Run: headless pygame with SDL's dummy video driver; simulated clock (each Clock.tick advances the game by its frame time, no real sleeping); random seed 0; keys injected as events and as key.get_pressed() state; mouse plan: one left click at the window centre at the start of phase 2, then a move to the lower-right quarter at the start of phase 3.
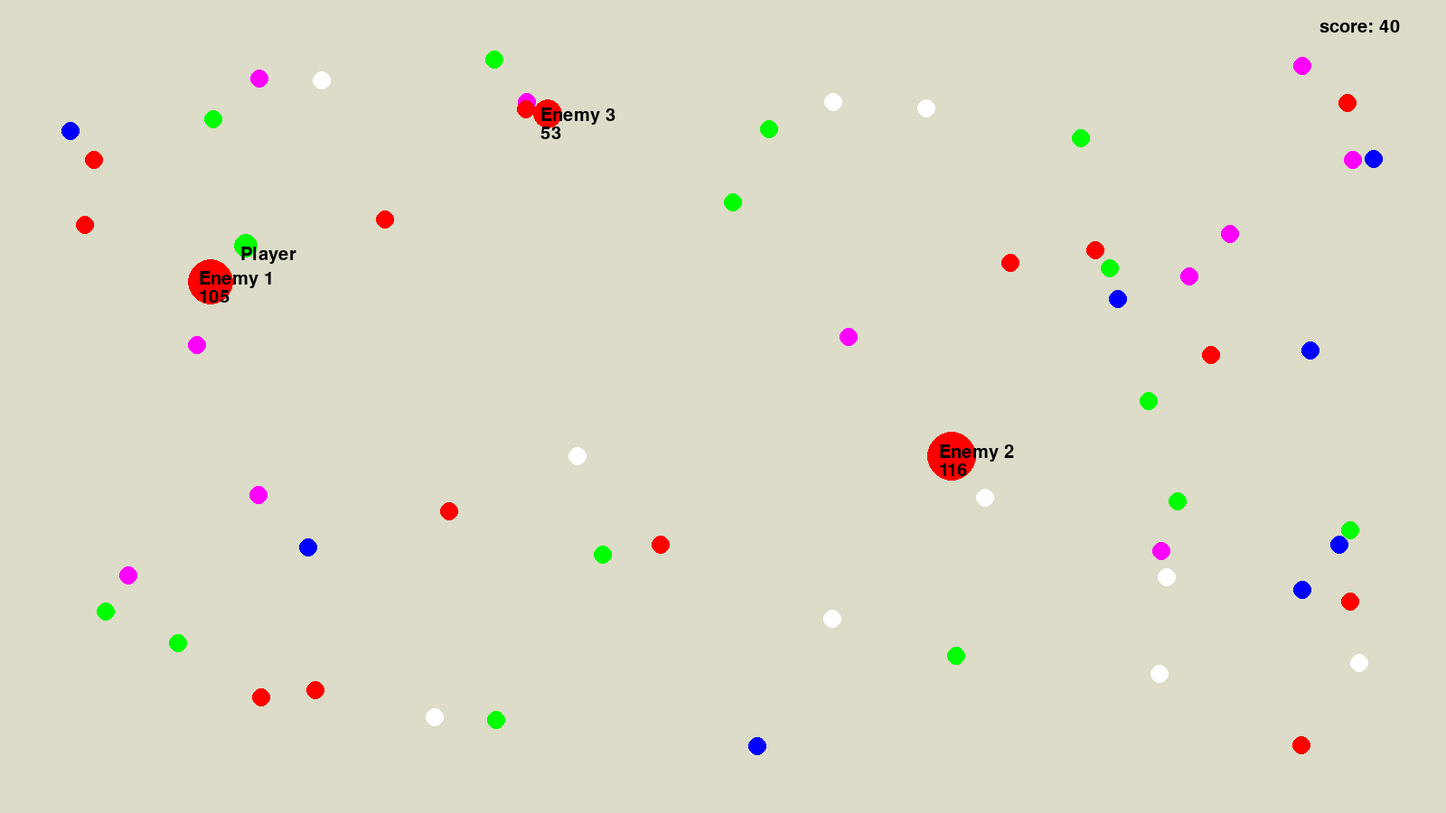
Frame 1 of 4 · flips 1–60 · no input
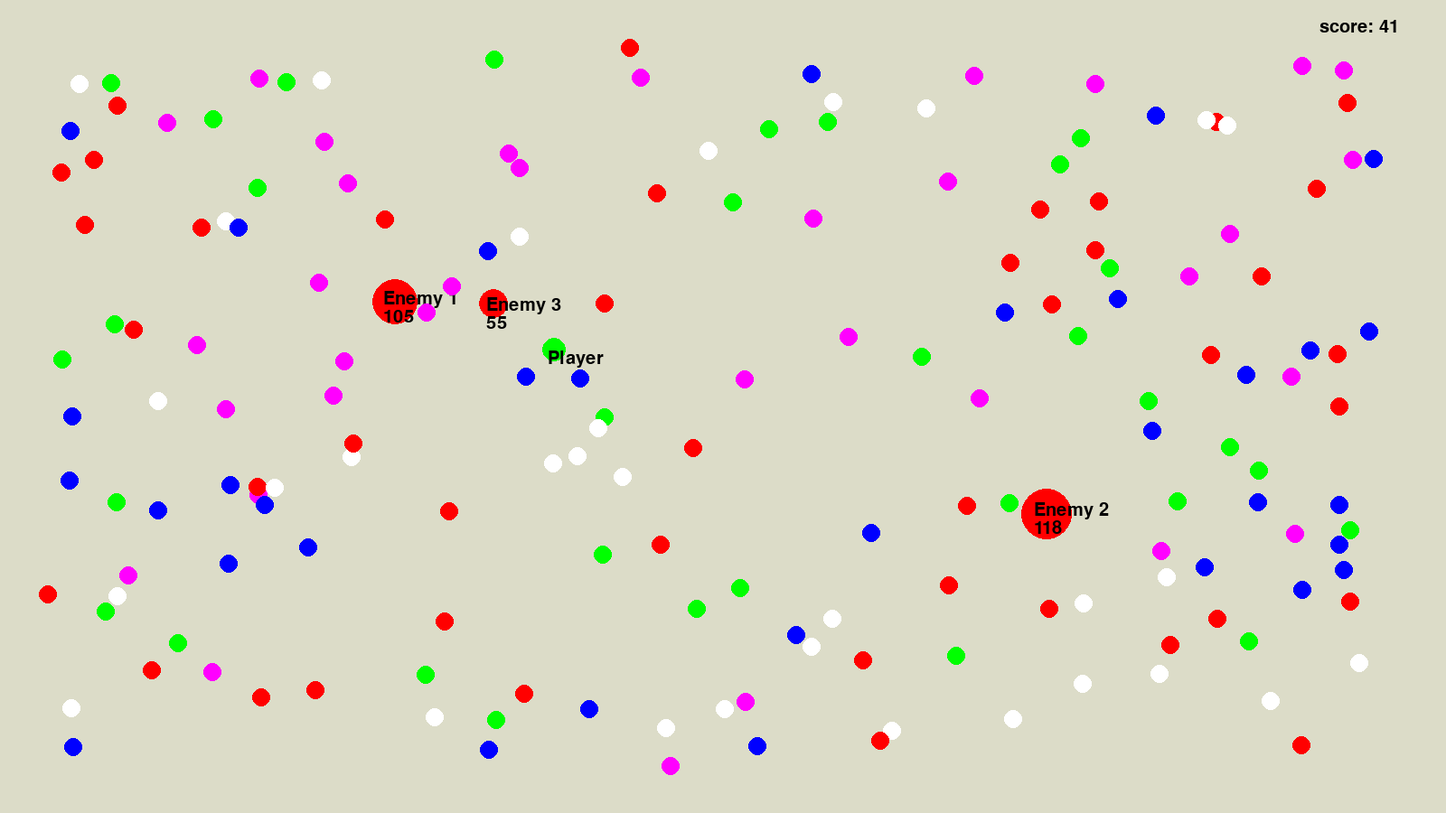
Frame 2 of 4 · flips 61–180 · clicked the window centre · tapped SPACE, RETURN · held RIGHT (→), D
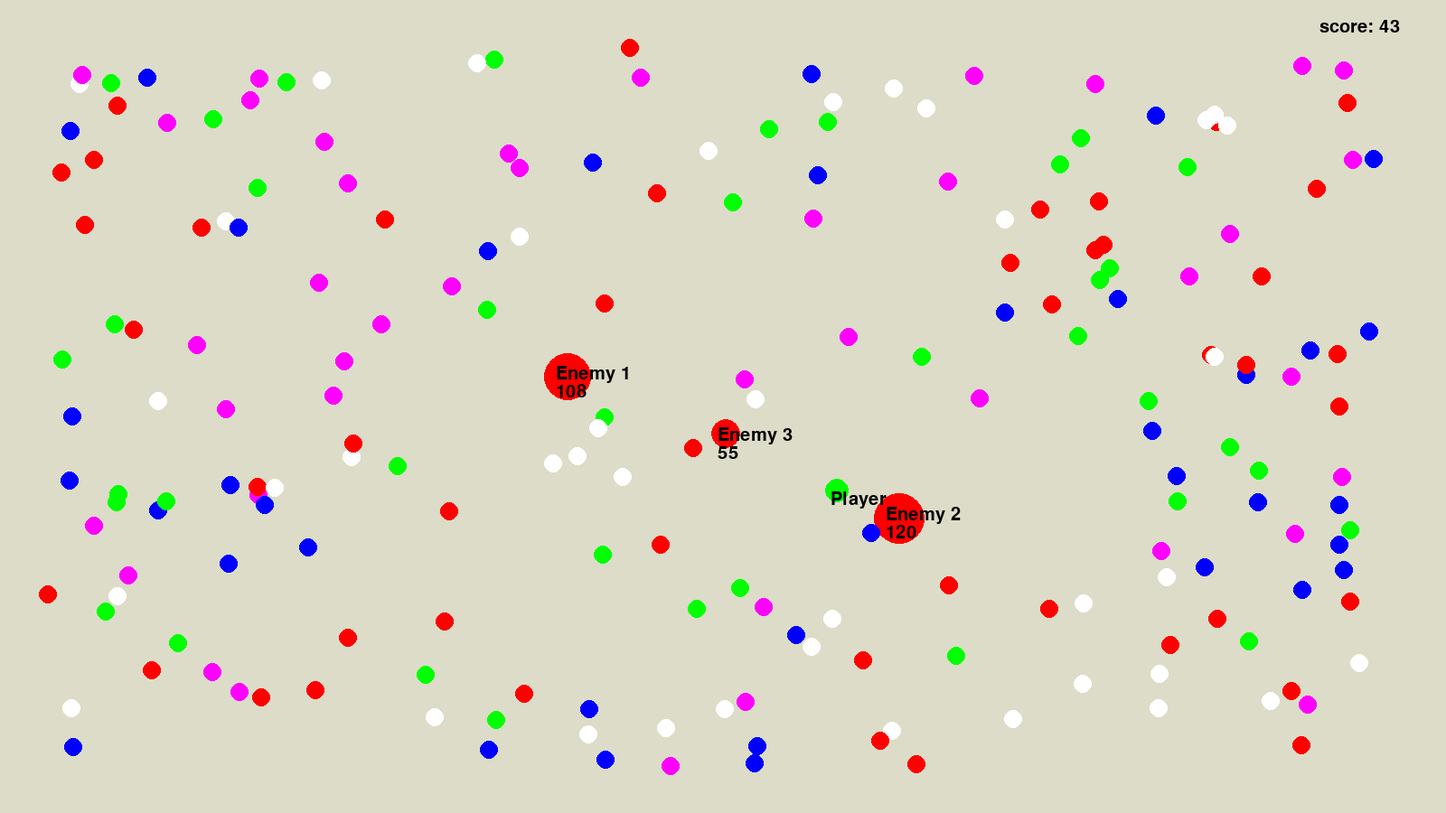
Frame 3 of 4 · flips 181–300 · moved the mouse to the lower-right quarter · held DOWN (↓), S
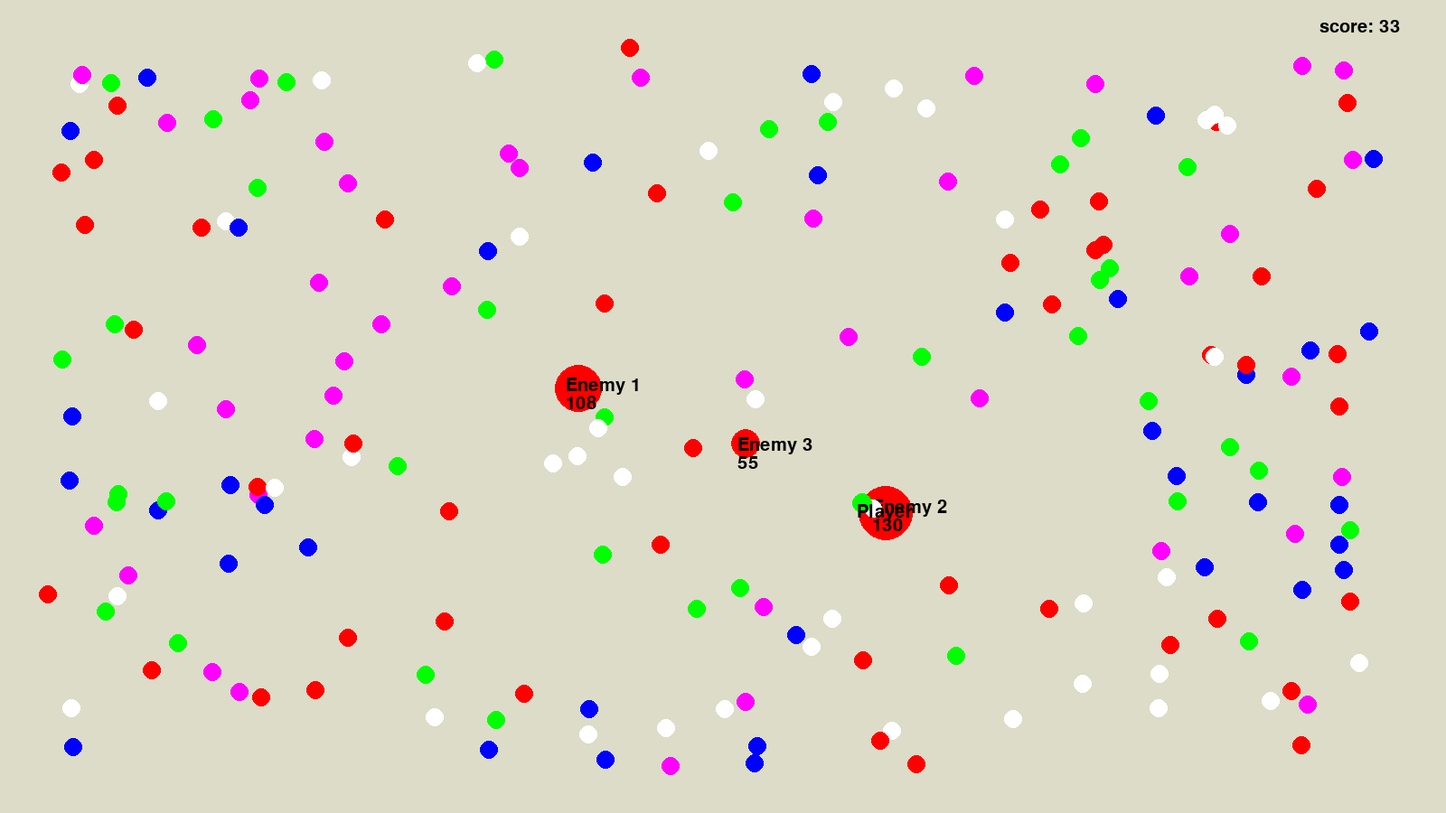
Frame 4 of 4 · flips 301–420 · held LEFT (←), A, UP (↑), W

The pygame program that drew these frames:

import pygame
import math
import random
pygame.init()
w_width = 1600
w_height = 900
bg = (220, 220, 200)
white = (255,255,255)
red = (255,0,0)
green = (0,255,0)
blue = (0,0,255)
purple = (255,0,255)
colors = [white, red, green, blue, purple]
win = pygame.display.set_mode((w_width, w_height))
pygame.display.set_caption("agario")
clock = pygame.time.Clock()
main_font = pygame.font.SysFont('comicsans', 30)



class Circle(object):
    def __init__(self, x, y, radius):
        self.x = x
        self.y = y
        self.radius = radius
        self.color = colors[2]
    def draw(self, win):
        pygame.draw.circle(win, self.color, (self.x,self.y), self.radius)


class Food(object):
    def __init__(self, x, y, radius, speed = 0, dx = 0, dy = 0):
        self.x = x
        self.y = y
        self.radius = radius
        self.color = random.choice(colors)
        self.speed = speed
        self.dx = dx
        self.dy = dy

    def draw(self, win):


        pygame.draw.circle(win, self.color, (self.x,self.y), self.radius)

    def get_pos(self):
        return self.x, self.y
    def moving(self):
        if self.speed > 0:
            distance = (self.dx**2 + self.dy**2)**0.5
            self.x += (self.dx/distance) * self.speed
            self.y += (self.dy/distance) * self.speed
            self.speed -= 0.4

            self.x = max(0, min(w_width, self.x))
            self.y = max(0, min(w_height, self.y))






class Enemy(Circle):
    def __init__(self, x, y,):
        self.score = random.randint(40,120)
        self.x = x
        self.y = y
        self.radius = self.score ** 0.7
        self.color = colors[1]
        self.speed = 20 / (self.score / 4) + 1

    def draw(self, win):
        pygame.draw.circle(win, self.color, (self.x, self.y), self.radius)
    def get_pos(self):
        return self.x, self.y
    def movement(self):
        del_x = player.x - self.x
        del_y = player.y - self.y
        distance = (del_x**2 + del_y**2)**0.5
        if distance != 0:
            if distance <= 300:
                if player_score < self.score:
                    self.x += (del_x/distance) * self.speed
                    self.y += (del_y/distance) * self.speed
                if player_score >= self.score:

                    self.x -= (del_x / distance) * self.speed
                    self.y -= (del_y / distance) * self.speed

                self.x = max(0, min(w_width, self.x))
                self.y = max(0, min(w_height, self.y))
            else:
                nearest_dis = 10000
                all_list = food_list + playerw_list
                for food in all_list:
                    del_x = food.x - self.x
                    del_y = food.y - self.y
                    distance = (del_x ** 2 + del_y ** 2) ** 0.5
                    if nearest_dis > distance:
                        nearest = food
                        nearest_dis = distance
                del_x = nearest.x - self.x
                del_y = nearest.y - self.y
                distance = (del_x ** 2 + del_y ** 2) ** 0.5
                self.x += (del_x/distance)*self.speed
                self.y += (del_y/distance)*self.speed














def player_movement():
    pos_x, pos_y = pygame.mouse.get_pos()
    del_x = pos_x-player.x
    del_y = pos_y-player.y
    distance = ((del_x**2) + (del_y**2))**0.5
    if distance != 0:
        player.x += (del_x/distance) * player_speed
        player.y += (del_y/distance) * player_speed





def writing(tekst, x, y, color = (0,0,0)):
    text = main_font.render(tekst, True, color)
    win.blit(text, (x, y))

def collision(x1, y1, r1, x2, y2, r2):
    distance = math.sqrt((x2 - x1)**2 + (y2 - y1)**2)
    return distance < max(r1,r2)




def redrawWindow():
    i = 1
    win.fill(bg)
    for enemy in enemy_list:
        enemy.draw(win)
        writing(f'Enemy {i}', enemy.x-(enemy.radius/2) , enemy.y-(enemy.radius/2))
        writing(f'{enemy.score}', enemy.x-(enemy.radius/2) , enemy.y-(enemy.radius/2)+20)
        i += 1
    for food in food_list:
        food.draw(win)
    for food in playerw_list:
        food.draw(win)
    player.draw(win)
    writing(f'score: {player_score}', w_width-len((f'score: {player_score}')*10)-50,20 )
    writing("Player" , player.x-(player.radius/2) , player.y)
    pygame.display.update()




food_list = []
enemy_list = []
playerw_list = []
player_score = 40
player = Circle(400, 400, player_score ** 0.7)
player_speed = 20 / (player_score / 4) + 1

run = True
# generate food

while run:
    clock.tick(100)
    pos_x, pos_y = pygame.mouse.get_pos()
    for event in pygame.event.get():
        if event.type == pygame.QUIT:
            run = False
    player_movement()
    for food in playerw_list:
        food.moving()
    # generate food
    if len(food_list) < 200:
        food_list.append(Food(random.randrange(50, 1550), random.randrange(50, 850), 10))

    # eat food
    all_list = food_list + playerw_list
    for food in all_list:
        if collision(food.x,food.y,food.radius,player.x,player.y,player.radius):
            if food in food_list:
                food_list.remove(food)
            else:
                playerw_list.remove(food)
            player_score += 1
            player.radius = player_score ** 0.7
            player_speed = 20 / (player_score / 4) + 1
    #respawn enemy
    if len(enemy_list) < 3:
        enemy_list.append(Enemy(random.randrange(50,1550), random.randrange(50, 850)))

    #collision enemy
    for enemy in enemy_list:
        enemy.movement()
        if collision(player.x,player.y,player.radius,enemy.x,enemy.y,enemy.radius):
            if player_score > enemy.score:
                enemy_list.remove(enemy)
                player_score += enemy.score
                player.radius = player_score ** 0.7
                player_speed = 20 / (player_score / 4) +1
            if player_score < enemy.score:
                run = False
        #enemy eat food
        for enemy in enemy_list:
            all_list = food_list + playerw_list
            for food in all_list:
                if collision(food.x,food.y,food.radius,enemy.x,enemy.y,enemy.radius):
                    if food in food_list:
                        food_list.remove(food)
                    else:
                        playerw_list.remove(food)
                    enemy.score += 1
                    enemy.radius = enemy.score ** 0.7
                    enemy.speed = 20 / (enemy.score / 4) + 1






    keys = pygame.key.get_pressed()


    if keys[pygame.K_w]:
        if player_score >= 20:
            del_x = pos_x - player.x
            del_y = pos_y - player.y
            distance = ((del_x ** 2) + (del_y ** 2)) ** 0.5
            playerw_list.append(Food(player.x + (del_x/distance)*player.radius*1.2 , player.y + (del_y/distance)*player.radius*1.2, 10, 12, del_x, del_y))
            player_score -= 1
            player.radius = player_score ** 0.7
            player_speed = 20 / (player_score / 4) + 1
    if keys[pygame.K_SPACE] and player_score >=20:
        player_speed = 20
        player_score -= round(player_score/100)

    redrawWindow()

pygame.quit()
